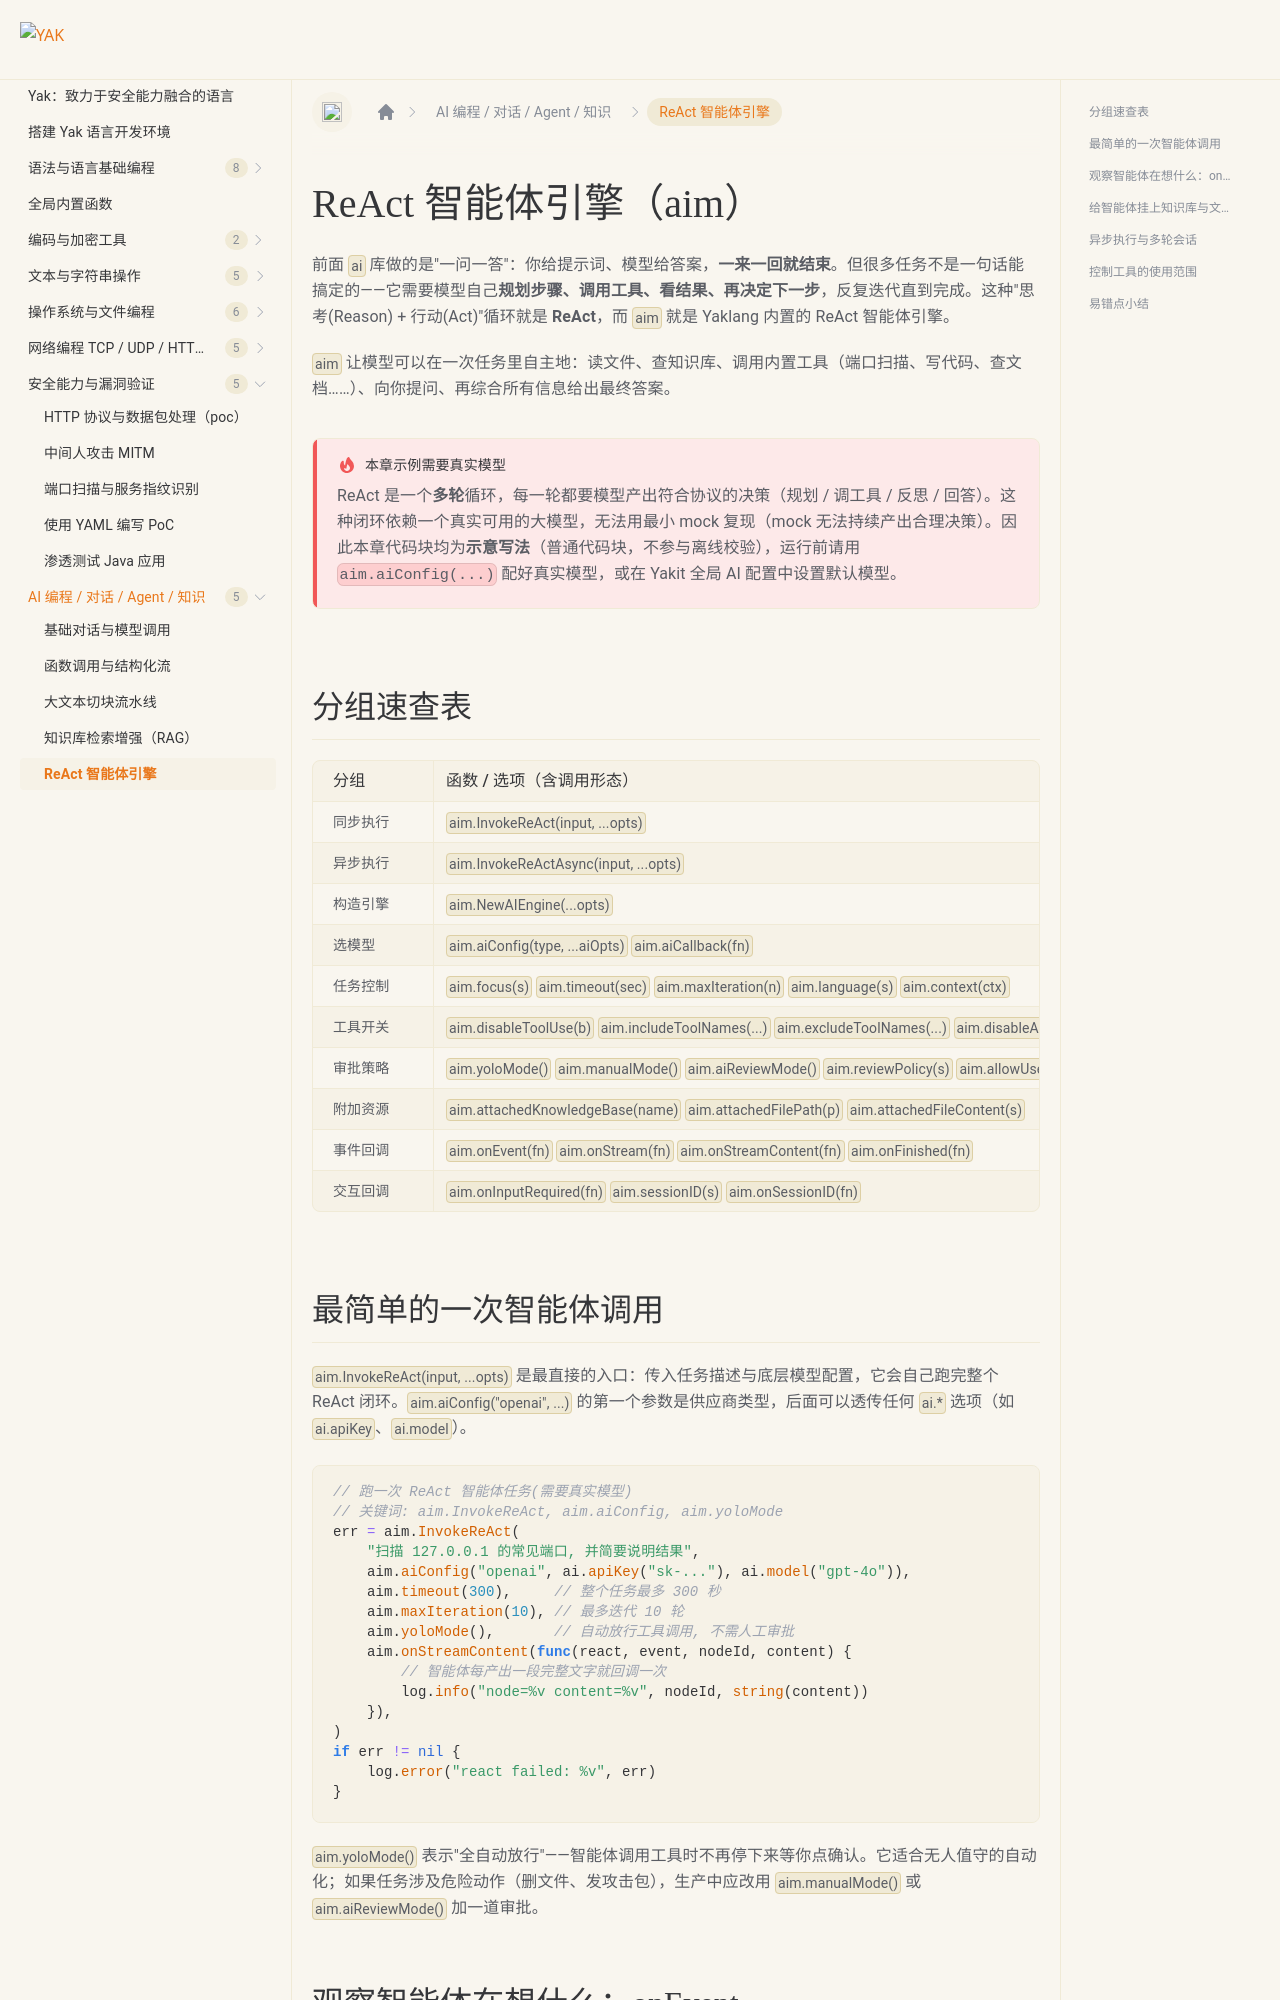

repository: yaklang/yaklang.github.io · page: docs/ai/aim/index.html · generator: docusaurus

---
sidebar_position: 6
sidebar_label: "ReAct 智能体引擎"
---

# ReAct 智能体引擎（aim）

前面 `ai` 库做的是"一问一答"：你给提示词、模型给答案，**一来一回就结束**。但很多任务不是一句话能搞定的——它需要模型自己**规划步骤、调用工具、看结果、再决定下一步**，反复迭代直到完成。这种"思考(Reason) + 行动(Act)"循环就是 **ReAct**，而 `aim` 就是 Yaklang 内置的 ReAct 智能体引擎。

`aim` 让模型可以在一次任务里自主地：读文件、查知识库、调用内置工具（端口扫描、写代码、查文档……）、向你提问、再综合所有信息给出最终答案。

:::danger 本章示例需要真实模型
ReAct 是一个**多轮**循环，每一轮都要模型产出符合协议的决策（规划 / 调工具 / 反思 / 回答）。这种闭环依赖一个真实可用的大模型，无法用最小 mock 复现（mock 无法持续产出合理决策）。因此本章代码块均为**示意写法**（普通代码块，不参与离线校验），运行前请用 `aim.aiConfig(...)` 配好真实模型，或在 Yakit 全局 AI 配置中设置默认模型。
:::

## 分组速查表

| 分组 | 函数 / 选项（含调用形态） | 说明 |
| --- | --- | --- |
| 同步执行 | `aim.InvokeReAct(input, ...opts)` | 跑一次 ReAct 闭环，阻塞到结束，返回 `err` |
| 异步执行 | `aim.InvokeReActAsync(input, ...opts)` | 返回 `engine`，配合 `engine.WaitTaskFinish()` |
| 构造引擎 | `aim.NewAIEngine(...opts)` | 返回可复用的 `engine`，用 `engine.SendMsg(...)` 多轮对话 |
| 选模型 | `aim.aiConfig(type, ...aiOpts)` `aim.aiCallback(fn)` | 指定底层大模型（透传 `ai.*` 选项） |
| 任务控制 | `aim.focus(s)` `aim.timeout(sec)` `aim.maxIteration(n)` `aim.language(s)` `aim.context(ctx)` | 任务焦点、超时、最大迭代、语言、可取消上下文 |
| 工具开关 | `aim.disableToolUse(b)` `aim.includeToolNames(...)` `aim.excludeToolNames(...)` `aim.disableAIForge(b)` | 是否允许用工具、白/黑名单 |
| 审批策略 | `aim.yoloMode()` `aim.manualMode()` `aim.aiReviewMode()` `aim.reviewPolicy(s)` `aim.allowUserInteract(b)` | 危险动作是否需人工/AI 审批 |
| 附加资源 | `aim.attachedKnowledgeBase(name)` `aim.attachedFilePath(p)` `aim.attachedFileContent(s)` | 给智能体挂知识库 / 文件作为上下文 |
| 事件回调 | `aim.onEvent(fn)` `aim.onStream(fn)` `aim.onStreamContent(fn)` `aim.onFinished(fn)` | 观察智能体的思考、流式输出、结束 |
| 交互回调 | `aim.onInputRequired(fn)` `aim.sessionID(s)` `aim.onSessionID(fn)` | 智能体反问用户、会话标识 |
